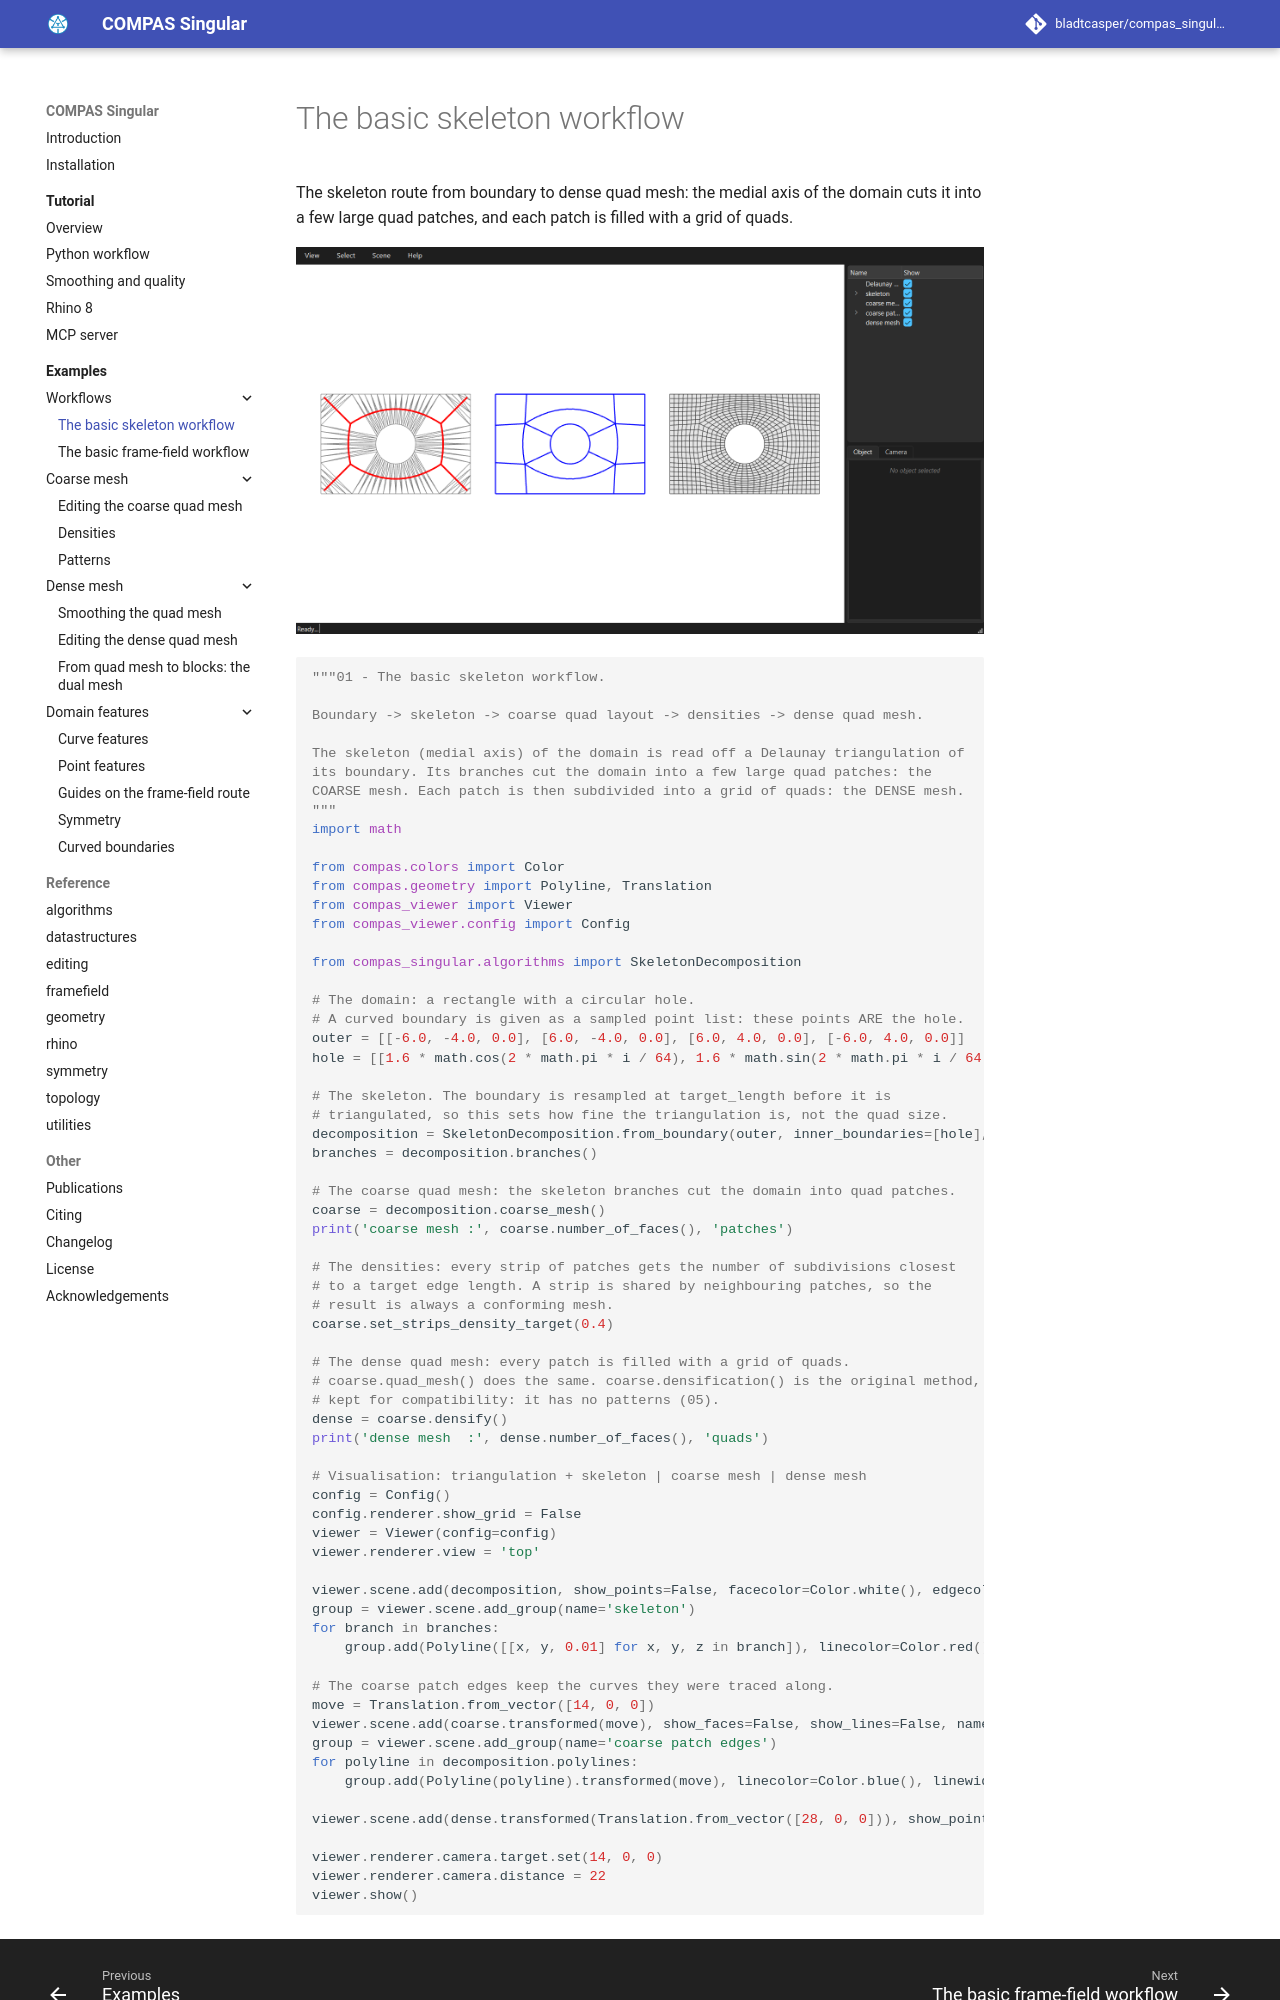

repository: bladtcasper-afk/compas_singular · page: examples/01_skeleton_workflow/index.html · generator: mkdocs

# The basic skeleton workflow

The skeleton route from boundary to dense quad mesh: the medial axis of the domain cuts it into a few large quad patches, and each patch is filled with a grid of quads.

![The basic skeleton workflow](../assets/images/examples/01_skeleton_workflow.png)
